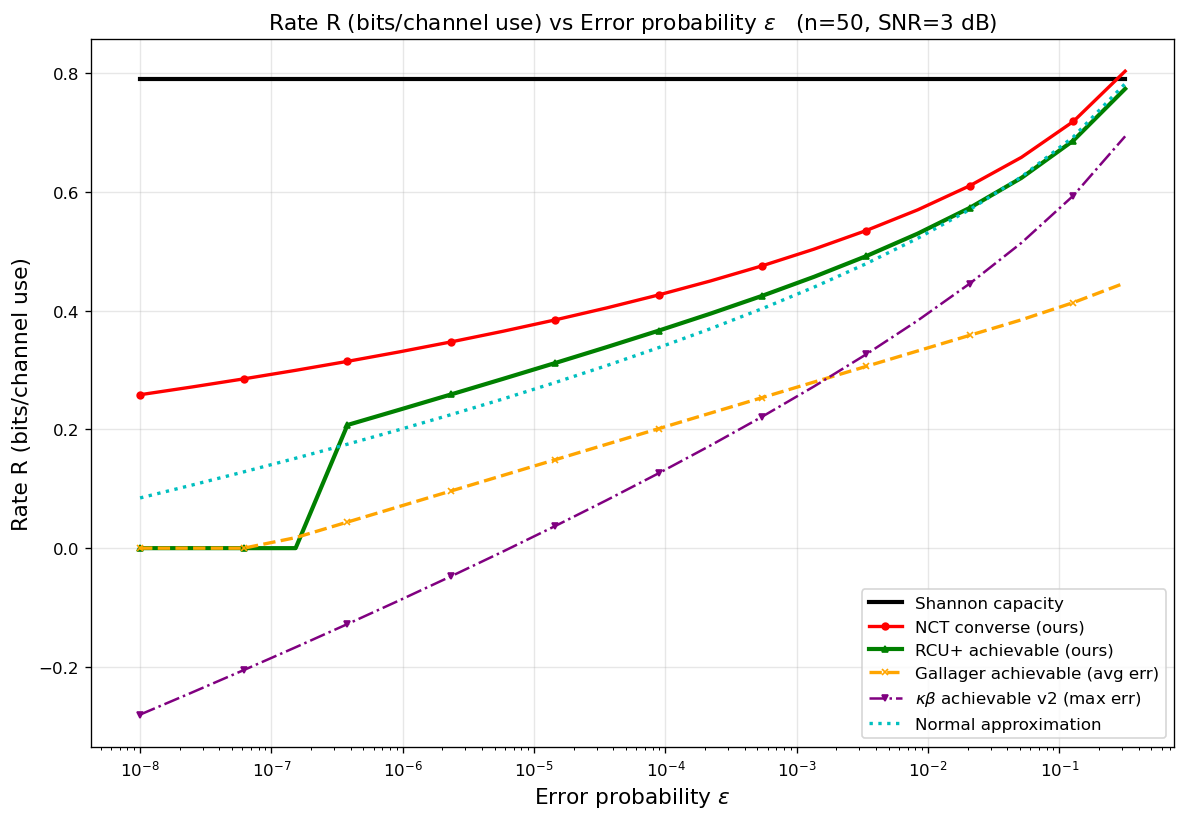

Source data for this figure (header and first rows):
curve, n, snr_db, epsilon, rate_bits
Shannon capacity, 50, 3, 1e-08, 0.7913
Shannon capacity, 50, 3, 2.48163e-08, 0.7913
Shannon capacity, 50, 3, 6.15848e-08, 0.7913
Shannon capacity, 50, 3, 1.52831e-07, 0.7913
Shannon capacity, 50, 3, 3.79269e-07, 0.7913
Shannon capacity, 50, 3, 9.41205e-07, 0.7913
Shannon capacity, 50, 3, 2.33572e-06, 0.7913
Shannon capacity, 50, 3, 5.79639e-06, 0.7913
Shannon capacity, 50, 3, 1.43845e-05, 0.7913
Shannon capacity, 50, 3, 3.5697e-05, 0.7913
Shannon capacity, 50, 3, 8.85867e-05, 0.7913
Shannon capacity, 50, 3, 0.0002198, 0.7913
Shannon capacity, 50, 3, 0.0005456, 0.7913
Shannon capacity, 50, 3, 0.001354, 0.7913
Shannon capacity, 50, 3, 0.00336, 0.7913
Shannon capacity, 50, 3, 0.008338, 0.7913
Shannon capacity, 50, 3, 0.02069, 0.7913
Shannon capacity, 50, 3, 0.05135, 0.7913
Shannon capacity, 50, 3, 0.1274, 0.7913
Shannon capacity, 50, 3, 0.3162, 0.7913
NCT converse (ours), 50, 3, 1e-08, 0.2586
NCT converse (ours), 50, 3, 2.48163e-08, 0.2716
NCT converse (ours), 50, 3, 6.15848e-08, 0.2853
NCT converse (ours), 50, 3, 1.52831e-07, 0.2997
NCT converse (ours), 50, 3, 3.79269e-07, 0.3148
NCT converse (ours), 50, 3, 9.41205e-07, 0.3307
NCT converse (ours), 50, 3, 2.33572e-06, 0.3476
NCT converse (ours), 50, 3, 5.79639e-06, 0.3655
NCT converse (ours), 50, 3, 1.43845e-05, 0.3846
NCT converse (ours), 50, 3, 3.5697e-05, 0.4049
NCT converse (ours), 50, 3, 8.85867e-05, 0.4267
NCT converse (ours), 50, 3, 0.0002198, 0.4503
NCT converse (ours), 50, 3, 0.0005456, 0.4759
NCT converse (ours), 50, 3, 0.001354, 0.5039
NCT converse (ours), 50, 3, 0.00336, 0.5351
NCT converse (ours), 50, 3, 0.008338, 0.5702
NCT converse (ours), 50, 3, 0.02069, 0.6106
NCT converse (ours), 50, 3, 0.05135, 0.6587
NCT converse (ours), 50, 3, 0.1274, 0.7191
NCT converse (ours), 50, 3, 0.3162, 0.8038
RCU+ achievable (ours), 50, 3, 1e-08, 0
RCU+ achievable (ours), 50, 3, 2.48163e-08, 0
RCU+ achievable (ours), 50, 3, 6.15848e-08, 0
RCU+ achievable (ours), 50, 3, 1.52831e-07, 0
RCU+ achievable (ours), 50, 3, 3.79269e-07, 0.2076
RCU+ achievable (ours), 50, 3, 9.41205e-07, 0.2332
RCU+ achievable (ours), 50, 3, 2.33572e-06, 0.2591
RCU+ achievable (ours), 50, 3, 5.79639e-06, 0.2853
RCU+ achievable (ours), 50, 3, 1.43845e-05, 0.3118
RCU+ achievable (ours), 50, 3, 3.5697e-05, 0.3388
RCU+ achievable (ours), 50, 3, 8.85867e-05, 0.3665
RCU+ achievable (ours), 50, 3, 0.0002198, 0.3952
RCU+ achievable (ours), 50, 3, 0.0005456, 0.4253
RCU+ achievable (ours), 50, 3, 0.001354, 0.4573
RCU+ achievable (ours), 50, 3, 0.00336, 0.4919
RCU+ achievable (ours), 50, 3, 0.008338, 0.5301
RCU+ achievable (ours), 50, 3, 0.02069, 0.5734
RCU+ achievable (ours), 50, 3, 0.05135, 0.624
RCU+ achievable (ours), 50, 3, 0.1274, 0.6869
RCU+ achievable (ours), 50, 3, 0.3162, 0.7741
... 60 more rows
